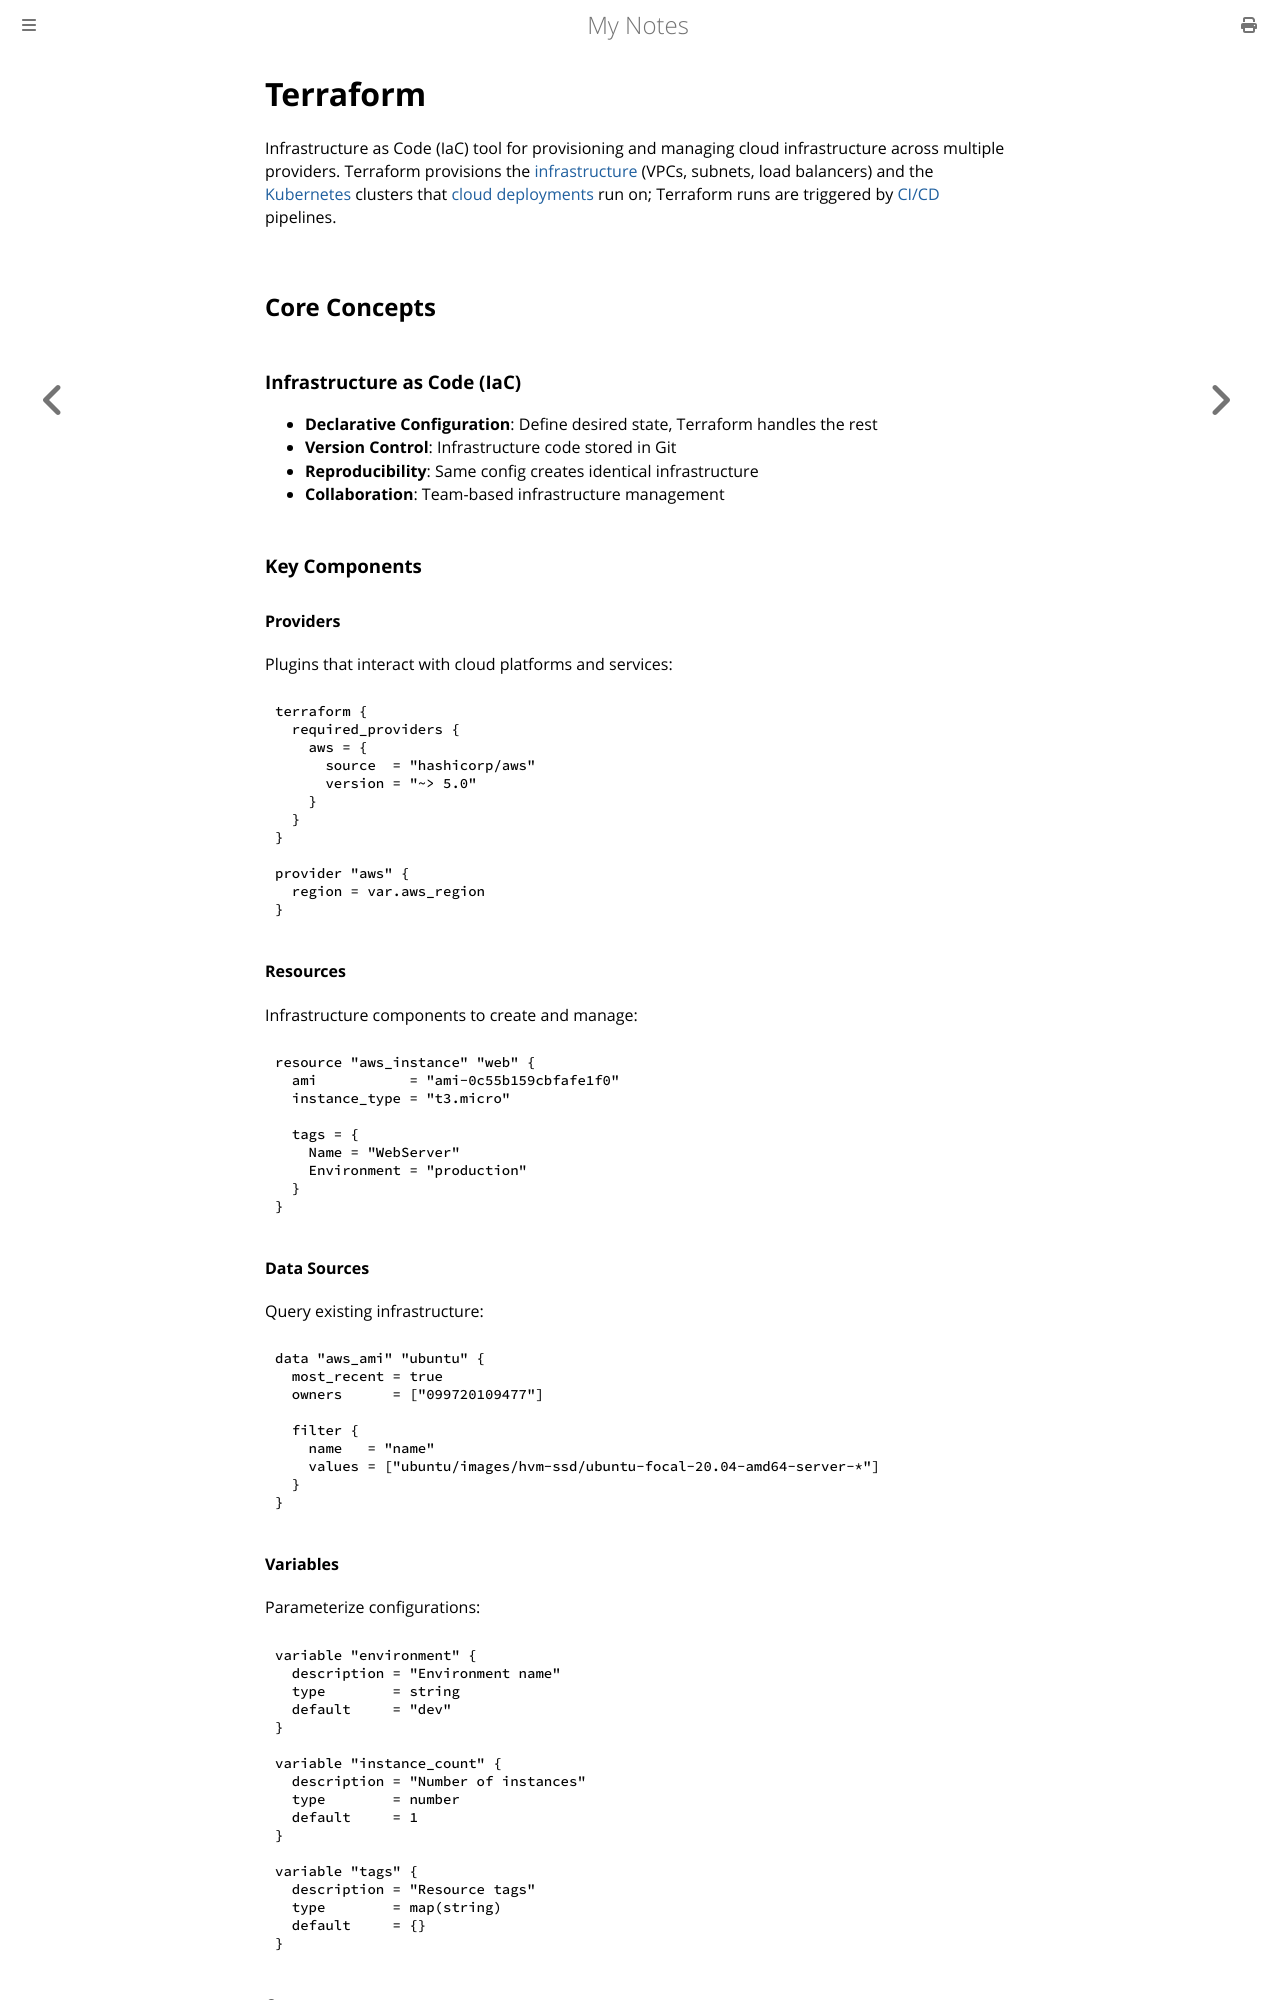

repository: paritystack/notes · page: devops/terraform.html · generator: mdbook

# Terraform

Infrastructure as Code (IaC) tool for provisioning and managing cloud infrastructure across multiple providers. Terraform provisions the [infrastructure](infrastructure.md) (VPCs, subnets, load balancers) and the [Kubernetes](kubernetes.md) clusters that [cloud deployments](cloud-deployment.md) run on; Terraform runs are triggered by [CI/CD](cicd.md) pipelines.

## Core Concepts

### Infrastructure as Code (IaC)
- **Declarative Configuration**: Define desired state, Terraform handles the rest
- **Version Control**: Infrastructure code stored in Git
- **Reproducibility**: Same config creates identical infrastructure
- **Collaboration**: Team-based infrastructure management

### Key Components

#### Providers
Plugins that interact with cloud platforms and services:
```hcl
terraform {
  required_providers {
    aws = {
      source  = "hashicorp/aws"
      version = "~> 5.0"
    }
  }
}

provider "aws" {
  region = var.aws_region
}
```

#### Resources
Infrastructure components to create and manage:
```hcl
resource "aws_instance" "web" {
  ami           = "ami-0c55b159cbfafe1f0"
  instance_type = "t3.micro"

  tags = {
    Name = "WebServer"
    Environment = "production"
  }
}
```

#### Data Sources
Query existing infrastructure:
```hcl
data "aws_ami" "ubuntu" {
  most_recent = true
  owners      = ["099720109477"]

  filter {
    name   = "name"
    values = ["ubuntu/images/hvm-ssd/ubuntu-focal-20.04-amd64-server-*"]
  }
}
```
